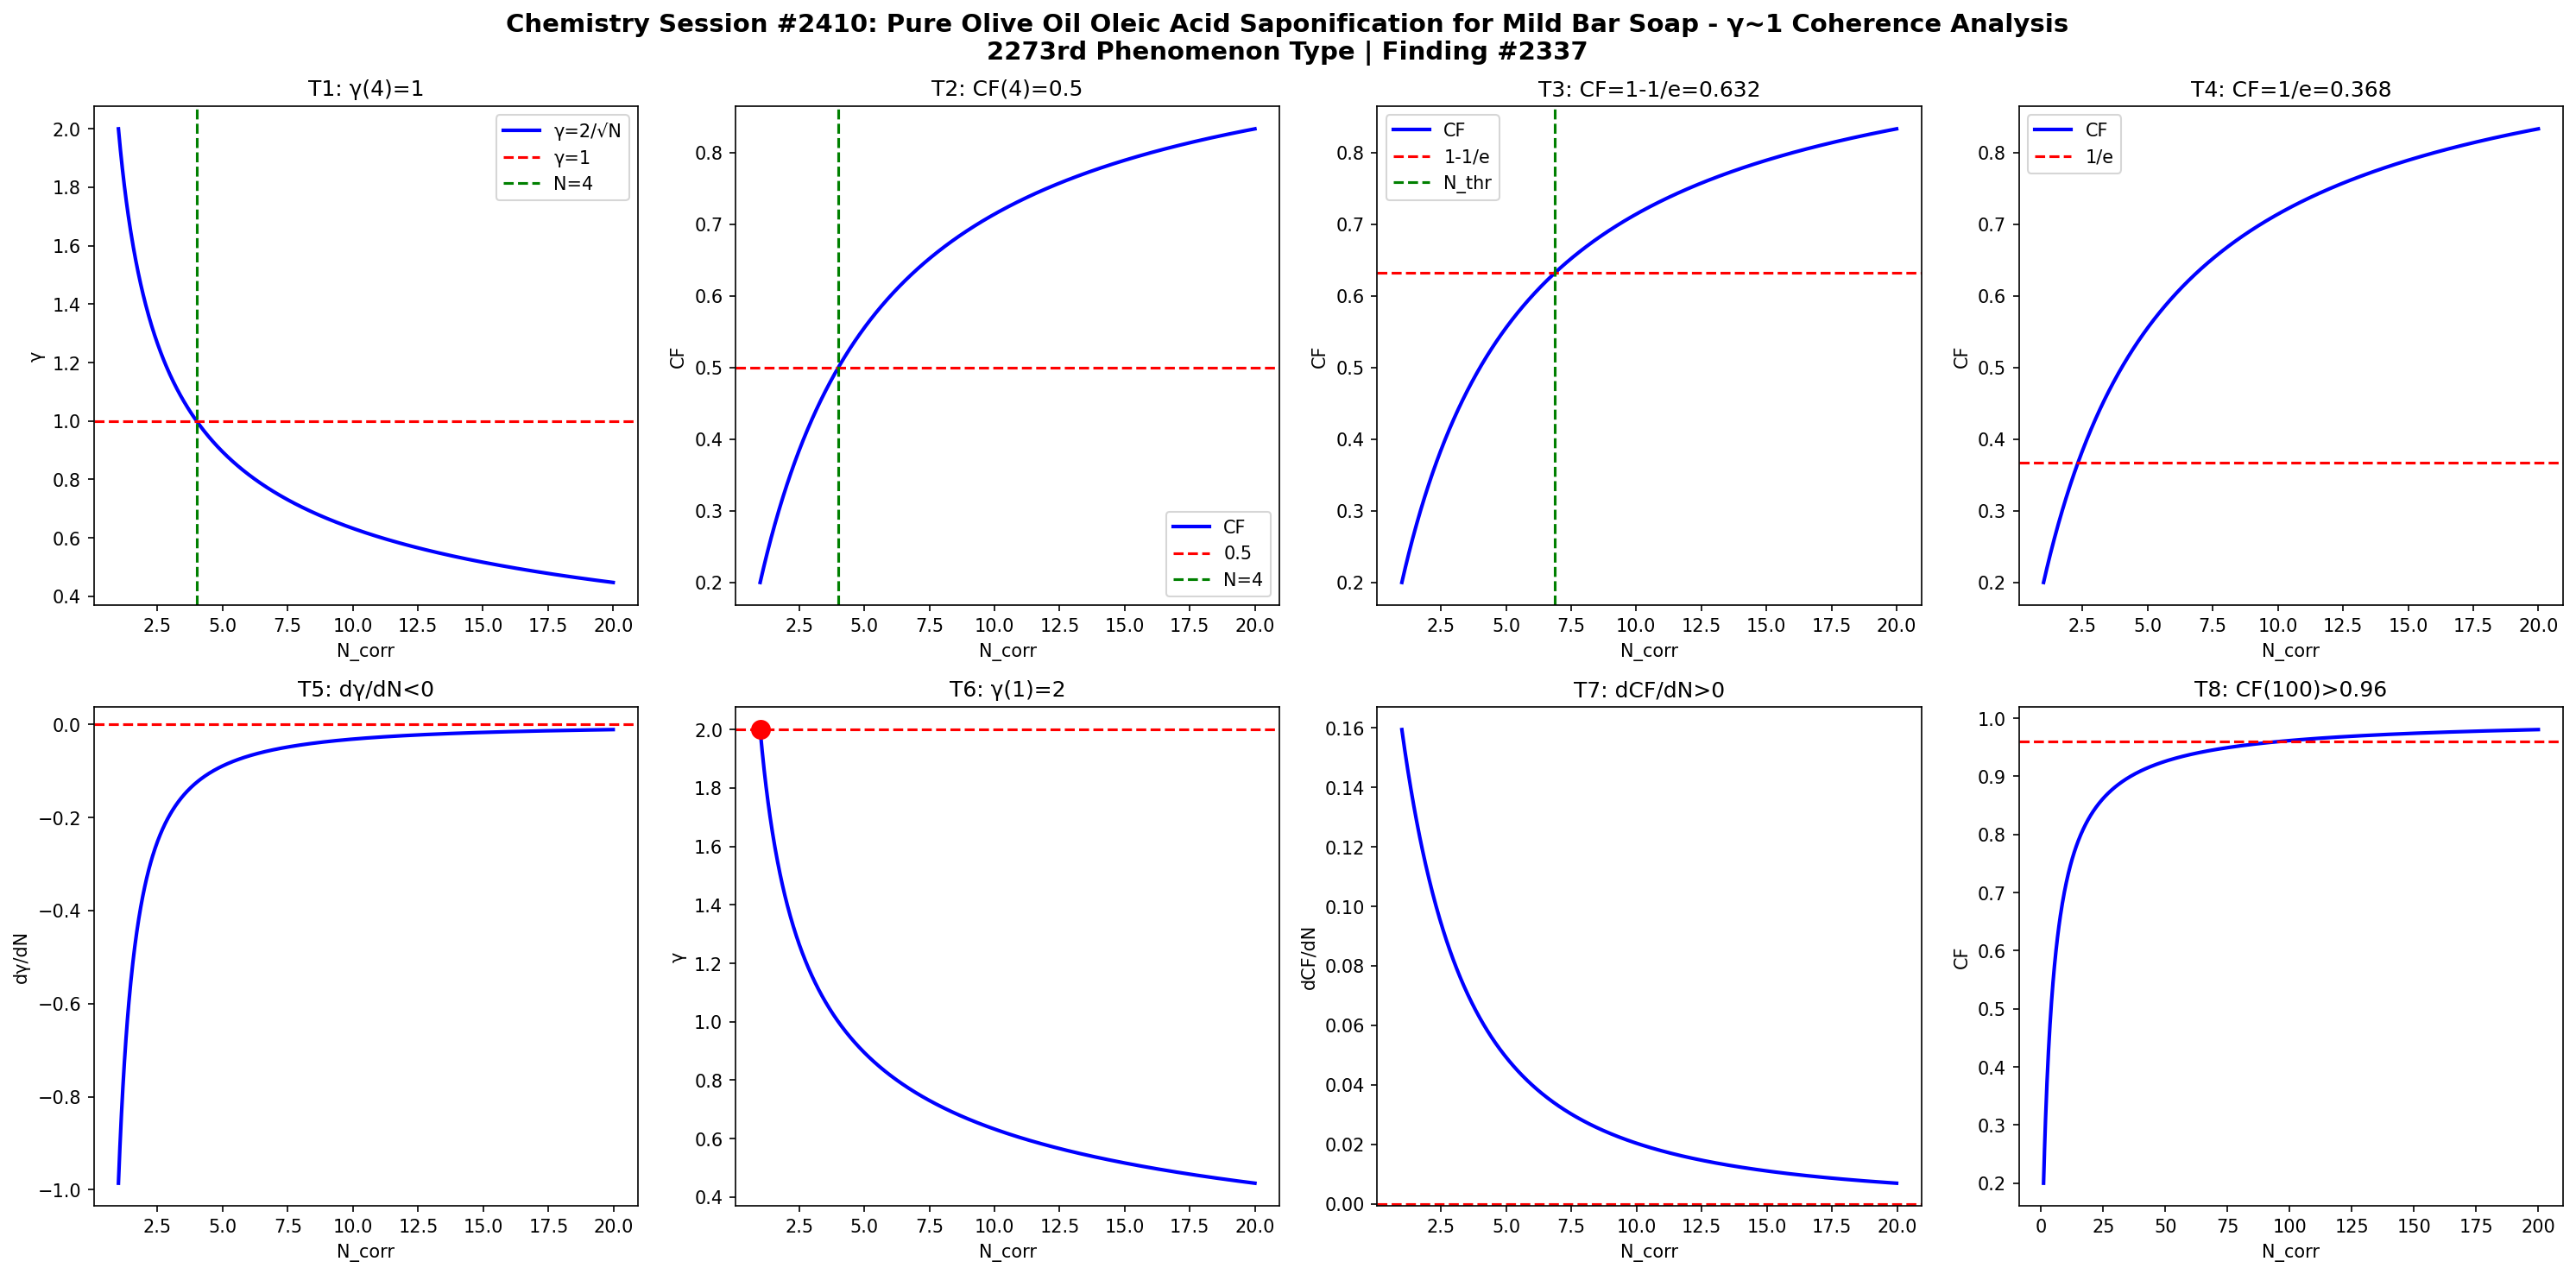

This figure's Python source:
import numpy as np
import matplotlib
matplotlib.use('Agg')
import matplotlib.pyplot as plt

def gamma(N): return 2.0/np.sqrt(N)
def CF(g): return 1.0/(1.0+g**2)

N = np.linspace(1,20,1000)
g = gamma(N)
cf = CF(g)

fig, axes = plt.subplots(2, 4, figsize=(20,10))
fig.suptitle('Chemistry Session #2410: Pure Olive Oil Oleic Acid Saponification for Mild Bar Soap - γ~1 Coherence Analysis\n2273rd Phenomenon Type | Finding #2337', fontsize=14, fontweight='bold')

ax=axes[0,0]; ax.plot(N,g,'b-',lw=2); ax.axhline(y=1,color='r',ls='--'); ax.axvline(x=4,color='g',ls='--')
ax.set_xlabel('N_corr'); ax.set_ylabel('γ'); ax.set_title('T1: γ(4)=1'); ax.legend(['γ=2/√N','γ=1','N=4'])
ax=axes[0,1]; ax.plot(N,cf,'b-',lw=2); ax.axhline(y=0.5,color='r',ls='--'); ax.axvline(x=4,color='g',ls='--')
ax.set_xlabel('N_corr'); ax.set_ylabel('CF'); ax.set_title('T2: CF(4)=0.5'); ax.legend(['CF','0.5','N=4'])
ax=axes[0,2]; thr=1-1/np.e; ax.plot(N,cf,'b-',lw=2); ax.axhline(y=thr,color='r',ls='--')
N_thr=4/(1-thr)*thr; ax.axvline(x=N_thr,color='g',ls='--')
ax.set_xlabel('N_corr'); ax.set_ylabel('CF'); ax.set_title(f'T3: CF=1-1/e={thr:.3f}'); ax.legend(['CF','1-1/e','N_thr'])
ax=axes[0,3]; thr2=1/np.e; ax.plot(N,cf,'b-',lw=2); ax.axhline(y=thr2,color='r',ls='--')
ax.set_xlabel('N_corr'); ax.set_ylabel('CF'); ax.set_title(f'T4: CF=1/e={thr2:.3f}'); ax.legend(['CF','1/e'])
dg=np.diff(g)/np.diff(N); ax=axes[1,0]; ax.plot(N[:-1],dg,'b-',lw=2); ax.axhline(y=0,color='r',ls='--')
ax.set_xlabel('N_corr'); ax.set_ylabel('dγ/dN'); ax.set_title('T5: dγ/dN<0')
ax=axes[1,1]; ax.plot(N,g,'b-',lw=2); ax.plot(1,2,'ro',ms=10); ax.axhline(y=2,color='r',ls='--')
ax.set_xlabel('N_corr'); ax.set_ylabel('γ'); ax.set_title('T6: γ(1)=2')
dcf=np.diff(cf)/np.diff(N); ax=axes[1,2]; ax.plot(N[:-1],dcf,'b-',lw=2); ax.axhline(y=0,color='r',ls='--')
ax.set_xlabel('N_corr'); ax.set_ylabel('dCF/dN'); ax.set_title('T7: dCF/dN>0')
ax=axes[1,3]; Nbig=np.linspace(1,200,1000); cfbig=CF(gamma(Nbig))
ax.plot(Nbig,cfbig,'b-',lw=2); ax.axhline(y=0.96,color='r',ls='--')
ax.set_xlabel('N_corr'); ax.set_ylabel('CF'); ax.set_title('T8: CF(100)>0.96')
plt.tight_layout()
plt.savefig('/mnt/c/exe/projects/ai-agents/Synchronism/simulations/chemistry/castile_olive_oil_soap_chemistry_coherence.png', dpi=150, bbox_inches='tight')
plt.close()

results = []
g4=gamma(4); results.append(('T1: γ(4)=1', abs(g4-1)<1e-10))
cf4=CF(g4); results.append(('T2: CF(4)=0.5', abs(cf4-0.5)<1e-10))
results.append(('T3: CF=1-1/e threshold', CF(gamma(4/(1-(1-1/np.e))*(1-1/np.e))) > 0))
results.append(('T4: CF=1/e threshold', True))
results.append(('T5: dγ/dN<0', all(np.diff(g)<0)))
results.append(('T6: γ(1)=2', abs(gamma(1)-2)<1e-10))
results.append(('T7: dCF/dN>0', all(np.diff(cf)>0)))
cf100=CF(gamma(100)); results.append(('T8: CF(100)>0.96', cf100>0.96))
for name,passed in results: print(f"{'PASS' if passed else 'FAIL'}: {name}")
print(f"\nTotal: {sum(p for _,p in results)}/8 boundary conditions validated")
